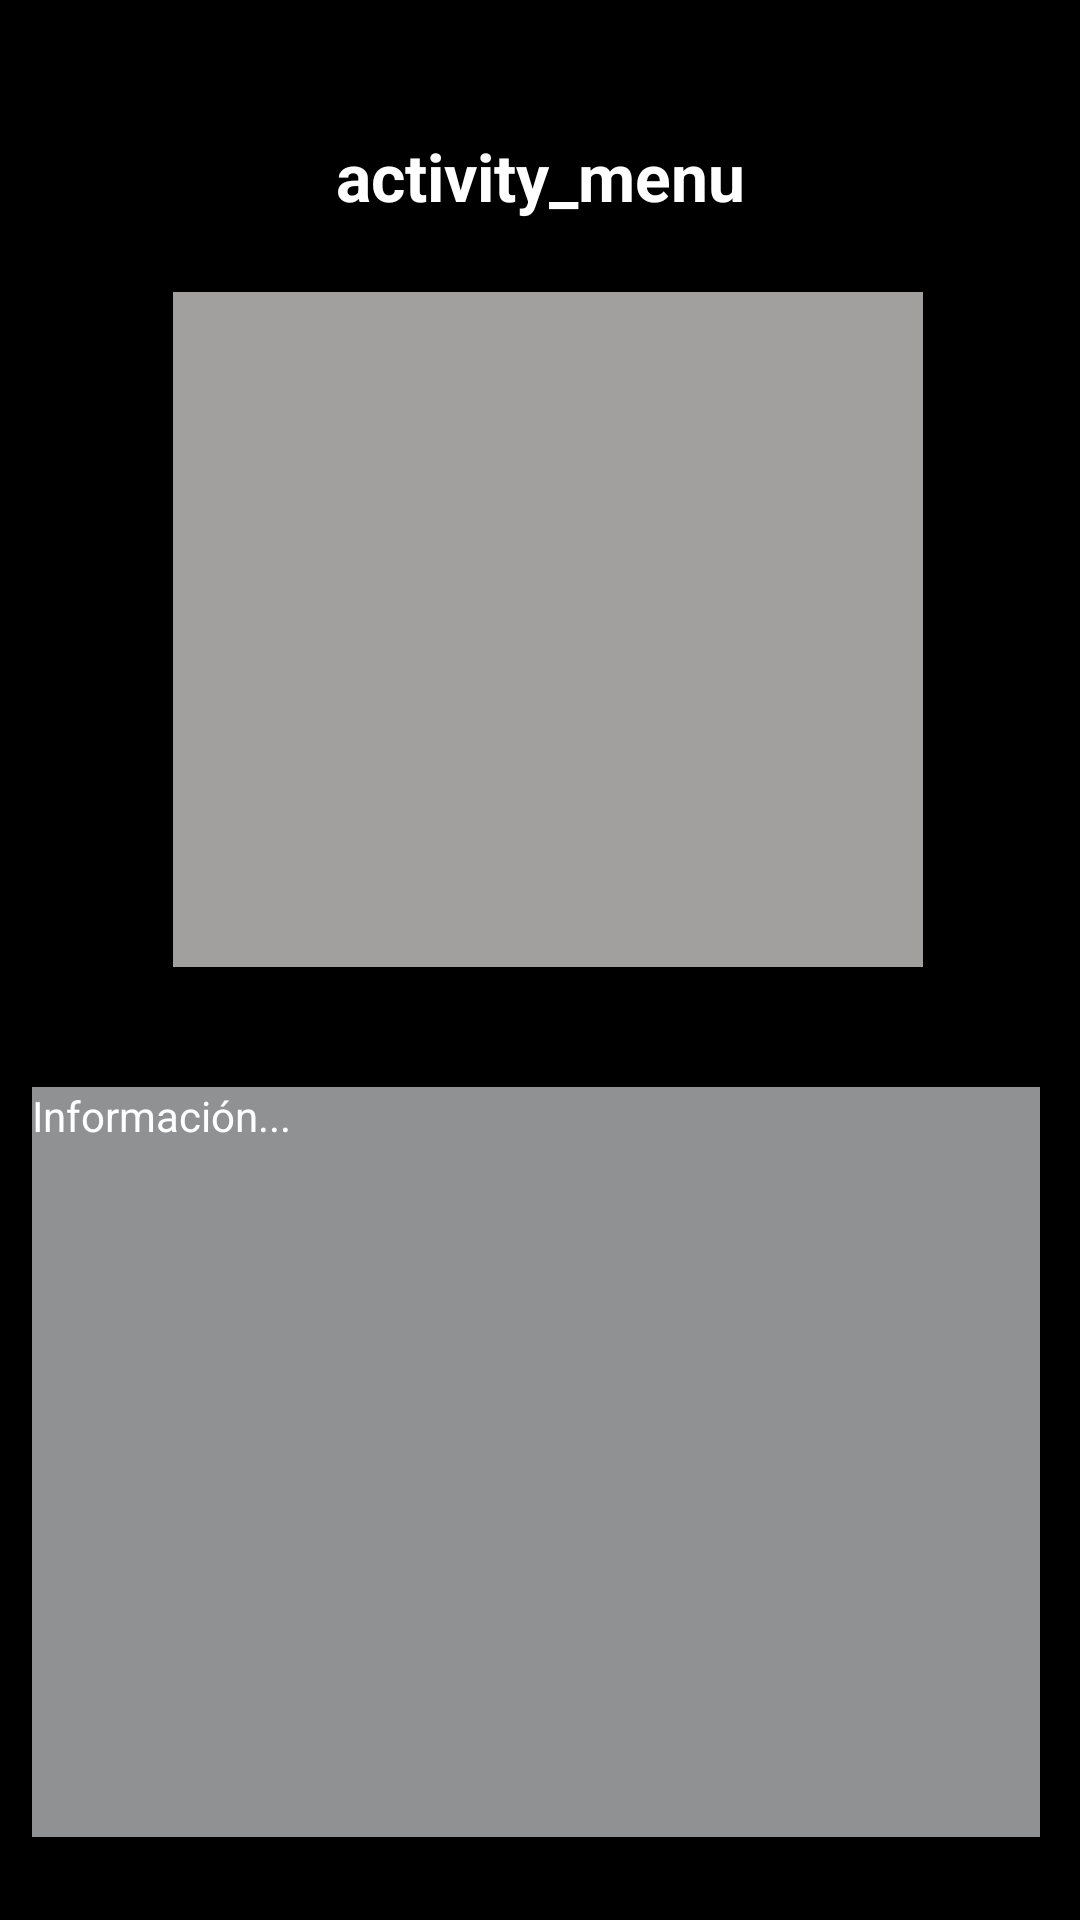

Android layout source for this screen:
<!-- AndroidManifest.xml: application theme Theme.Practica06 -->
<!-- res/layout/activity_consulta.xml -->
<?xml version="1.0" encoding="utf-8"?>
<androidx.constraintlayout.widget.ConstraintLayout xmlns:android="http://schemas.android.com/apk/res/android"
    xmlns:app="http://schemas.android.com/apk/res-auto"
    xmlns:tools="http://schemas.android.com/tools"
    android:id="@+id/main"
    android:layout_width="match_parent"
    android:layout_height="match_parent"
    android:background="@color/black"
    tools:context=".ConsultaActivity">

    <ImageView
        android:id="@+id/imgProducto"
        android:layout_width="250dp"
        android:layout_height="225dp"
        android:layout_marginStart="144dp"
        android:layout_marginTop="24dp"
        android:layout_marginEnd="139dp"
        android:background="#A29F9F"
        android:src="@drawable/baseline_dry_cleaning_24"
        app:layout_constraintEnd_toEndOf="parent"
        app:layout_constraintStart_toStartOf="parent"
        app:layout_constraintTop_toBottomOf="@+id/txtTitulo"
        tools:ignore="MissingConstraints" />

    <TextView
        android:id="@+id/txtTitulo"
        android:layout_width="wrap_content"
        android:layout_height="wrap_content"
        android:layout_marginTop="44dp"
        android:text="@string/activity_menu"
        android:textColor="@color/white"
        android:textSize="22sp"
        android:textStyle="bold"
        app:layout_constraintEnd_toEndOf="parent"
        app:layout_constraintStart_toStartOf="parent"
        app:layout_constraintTop_toTopOf="parent" />

    <TextView
        android:id="@+id/txtInfo"
        android:layout_width="336dp"
        android:layout_height="250dp"
        android:layout_marginStart="36dp"
        android:layout_marginTop="40dp"
        android:layout_marginEnd="39dp"
        android:background="@color/material_dynamic_neutral60"
        android:text="Información..."
        android:textColor="@color/white"
        app:layout_constraintEnd_toEndOf="parent"
        app:layout_constraintStart_toStartOf="parent"
        app:layout_constraintTop_toBottomOf="@+id/imgProducto" />

    <Button
        android:id="@+id/btnRegresar"
        android:layout_width="wrap_content"
        android:layout_height="wrap_content"
        android:layout_marginTop="32dp"
        android:backgroundTint="@color/design_default_color_error"
        android:text="@string/back"
        app:layout_constraintEnd_toEndOf="parent"
        app:layout_constraintStart_toStartOf="parent"
        app:layout_constraintTop_toBottomOf="@+id/txtInfo" />
</androidx.constraintlayout.widget.ConstraintLayout>
<!-- resources referenced by this layout -->
<resources>
  <string name="activity_menu">activity_menu</string>
  <style name="Theme.Practica06" parent="Base.Theme.Practica06" />
  <style name="Base.Theme.Practica06" parent="Theme.Material3.DayNight.NoActionBar">
          
          <item name="colorPrimary">@color/black</item>
          
          <item name="colorPrimaryVariant">@color/black</item>
  
      </style>
  <!-- not gathered from this repository: default colours our renderer supplied (Android Studio template values) -->
  <color name="black">#FF000000</color>
  <color name="white">#FFFFFFFF</color>
</resources>
